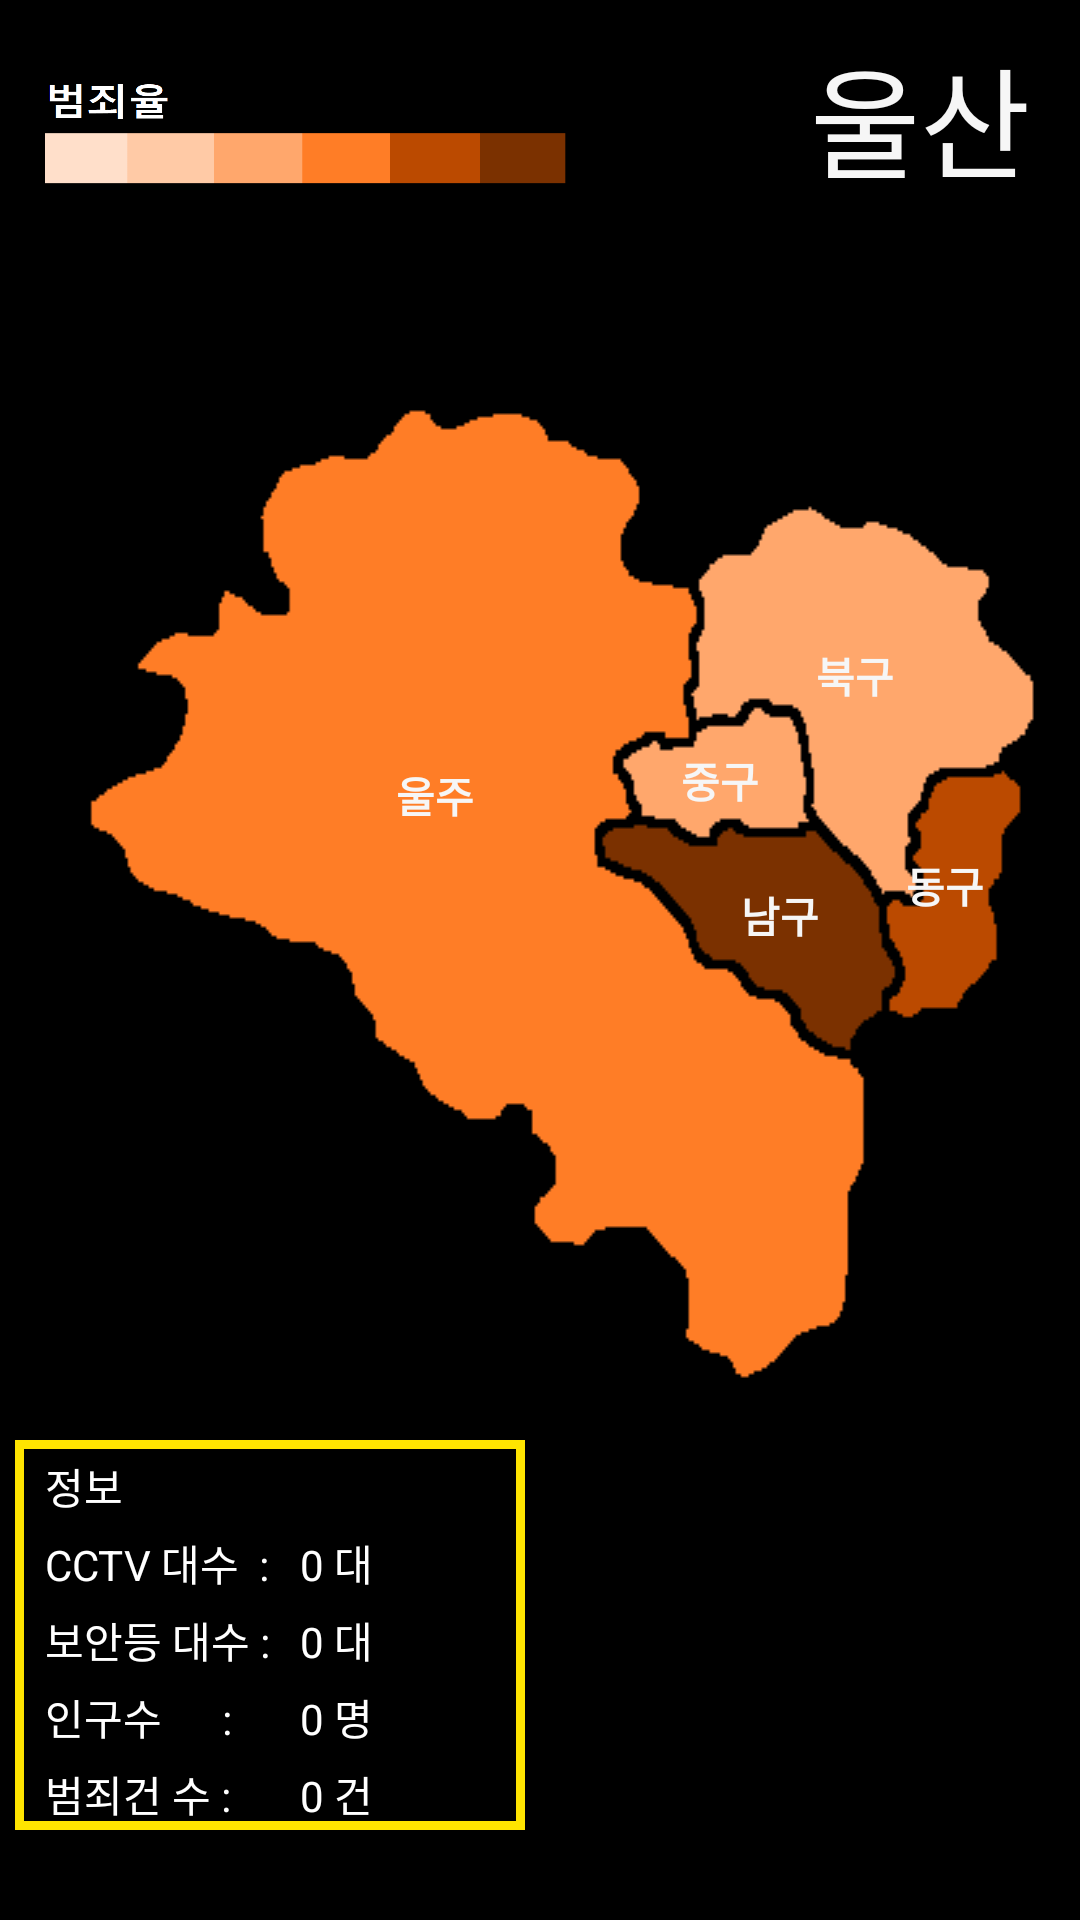

This screen was rendered from an Android layout file. Write that file and the resources it references.
<!-- AndroidManifest.xml: application theme AppTheme -->
<!-- res/layout/activity_ulsanactivity.xml -->
<?xml version="1.0" encoding="utf-8"?>

<android.support.constraint.ConstraintLayout xmlns:android="http://schemas.android.com/apk/res/android"
    xmlns:app="http://schemas.android.com/apk/res-auto"
    xmlns:tools="http://schemas.android.com/tools"
    android:layout_width="match_parent"
    android:layout_height="match_parent"
    tools:context="com.example.jgh.myapplication.Activity.ulsanactivity">
    <RelativeLayout
        android:layout_width="wrap_content"
        android:layout_height="fill_parent"
        android:background="#000000"
        tools:layout_editor_absoluteX="0dp"
        tools:layout_editor_absoluteY="0dp">
        <TextView
            android:layout_width="160dp"
            android:layout_height="50dp"
            android:text="울산"
            android:textSize="40dp"
            android:textColor="#F6F6F6"
            android:layout_marginTop="10dp"
            android:layout_marginLeft="270dp"/>
        <ImageView
            android:id="@+id/imageView"
            android:layout_width="match_parent"
            android:layout_height="wrap_content"
            android:layout_marginTop="100dp"
            android:background="@drawable/ulsan" />

        <Button
            android:id="@+id/btn_Ulju"
            android:layout_width="50dp"
            android:layout_height="30dp"
            android:layout_marginLeft="120dp"
            android:layout_marginTop="250dp"
            android:background="#00ff0000"
            android:onClick="onClickUlju"
            android:text="울주"
            android:textColor="#F6F6F6"
            android:textStyle="bold" />

        <Button
            android:id="@+id/btn_Ulsan_Junggu"
            android:layout_width="50dp"
            android:layout_height="30dp"
            android:layout_marginLeft="215dp"
            android:layout_marginTop="245dp"
            android:background="#00ff0000"
            android:onClick="onClickUlsan_Junggu"
            android:text="중구"
            android:textColor="#F6F6F6"
            android:textStyle="bold" />

        <Button
            android:id="@+id/btn_Ulsan_Namggu"
            android:layout_width="50dp"
            android:layout_height="30dp"
            android:layout_marginLeft="235dp"
            android:layout_marginTop="290dp"
            android:background="#00ff0000"
            android:onClick="onClickUlsan_Namgu"
            android:text="남구"
            android:textColor="#F6F6F6"
            android:textStyle="bold" />

        <Button
            android:id="@+id/btn_Ulsan_Bukgu"
            android:layout_width="50dp"
            android:layout_height="30dp"
            android:layout_marginLeft="260dp"
            android:layout_marginTop="210dp"
            android:background="#00ff0000"
            android:onClick="onClickUlsan_Bukgu"
            android:text="북구"
            android:textColor="#F6F6F6"
            android:textStyle="bold" />

        <Button
            android:id="@+id/btn_Ulsan_Dnoggu"
            android:layout_width="50dp"
            android:layout_height="30dp"
            android:layout_marginLeft="290dp"
            android:layout_marginTop="280dp"
            android:background="#00ff0000"
            android:onClick="onClickUlsan_Donggu"
            android:text="동구"
            android:textColor="#F6F6F6"
            android:textStyle="bold" />
        <GridLayout
            android:layout_width="170dp"
            android:layout_height="130dp"
            android:background="@drawable/border"
            android:layout_marginTop="480dp"
            android:layout_marginLeft="5dp">
            <TextView
                android:text="정보"
                android:textColor="#FFFFFF"
                android:layout_marginLeft="10dp"
                android:layout_marginTop="5dp"
                android:layout_row="0"
                android:layout_column="0"
                />

            <TextView
                android:text="CCTV 대수  :"
                android:textColor="#FFFFFF"
                android:layout_marginLeft="10dp"
                android:layout_marginTop="5dp"
                android:layout_row="1"
                android:layout_column="0"
                />
            <TextView
                android:id="@+id/txt_cctvcount"
                android:text="0 대"
                android:textColor="#FFFFFF"
                android:layout_marginLeft="10dp"
                android:layout_marginTop="5dp"
                android:layout_row="1"
                android:layout_column="1"/>
            <TextView
                android:text="보안등 대수 :"
                android:textColor="#FFFFFF"
                android:layout_marginLeft="10dp"
                android:layout_marginTop="5dp"
                android:layout_row="2"
                android:layout_column="0"
                />
            <TextView
                android:id="@+id/txt_lampcount"
                android:text="0 대"
                android:textColor="#FFFFFF"
                android:layout_marginLeft="10dp"
                android:layout_marginTop="5dp"
                android:layout_row="2"
                android:layout_column="1"/>
            <TextView
                android:text="인구수      :"
                android:textColor="#FFFFFF"
                android:layout_marginLeft="10dp"
                android:layout_marginTop="5dp"
                android:layout_row="3"
                android:layout_column="0"
                />
            <TextView
                android:id="@+id/txt_Population"
                android:text="0 명"
                android:textColor="#FFFFFF"
                android:layout_marginLeft="10dp"
                android:layout_marginTop="5dp"
                android:layout_row="3"
                android:layout_column="1"/>
            <TextView
                android:text="범죄건 수 :"
                android:textColor="#FFFFFF"
                android:layout_marginLeft="10dp"
                android:layout_marginTop="5dp"
                android:layout_row="4"
                android:layout_column="0"
                />
            <TextView
                android:id="@+id/txt_Crime"
                android:text="0 건"
                android:textColor="#FFFFFF"
                android:layout_marginLeft="10dp"
                android:layout_marginTop="5dp"
                android:layout_row="4"
                android:layout_column="1"/>
        </GridLayout>
        <ImageView
            android:layout_width="200dp"
            android:layout_height="100dp"
            android:layout_alignBottom="@+id/gridLayout2"
            android:layout_alignParentLeft="true"
            android:layout_alignParentStart="true"
            android:layout_marginLeft="6dp"
            android:layout_marginStart="6dp"
            android:background="@drawable/col" />
    </RelativeLayout>
</android.support.constraint.ConstraintLayout>
<!-- resources referenced by this layout -->
<resources>
  <!-- drawable border (drawable) -->
  <?xml version="1.0" encoding="utf-8"?>
  
  <layer-list xmlns:android="http://schemas.android.com/apk/res/android" >
      <item>
          <shape android:shape="rectangle">
              <stroke android:width="3dp" android:color="#FFE400" />
              <solid android:color="#00FFFFFF" />
          </shape>
      </item>
  </layer-list>
  <!-- drawable col: png bitmap (drawable, 5903 bytes) -->
  <!-- drawable ulsan: png bitmap (drawable, 2674 bytes) -->
  <style name="AppTheme" parent="Theme.AppCompat.Light.DarkActionBar">
          
          <item name="colorPrimary">@color/colorPrimary</item>
          <item name="colorPrimaryDark">@color/colorPrimaryDark</item>
          <item name="colorAccent">@color/colorAccent</item>
      </style>
  <color name="colorPrimary">#4C4C4C</color>
  <color name="colorPrimaryDark">#303F9F</color>
  <color name="colorAccent">#FF4081</color>
</resources>
